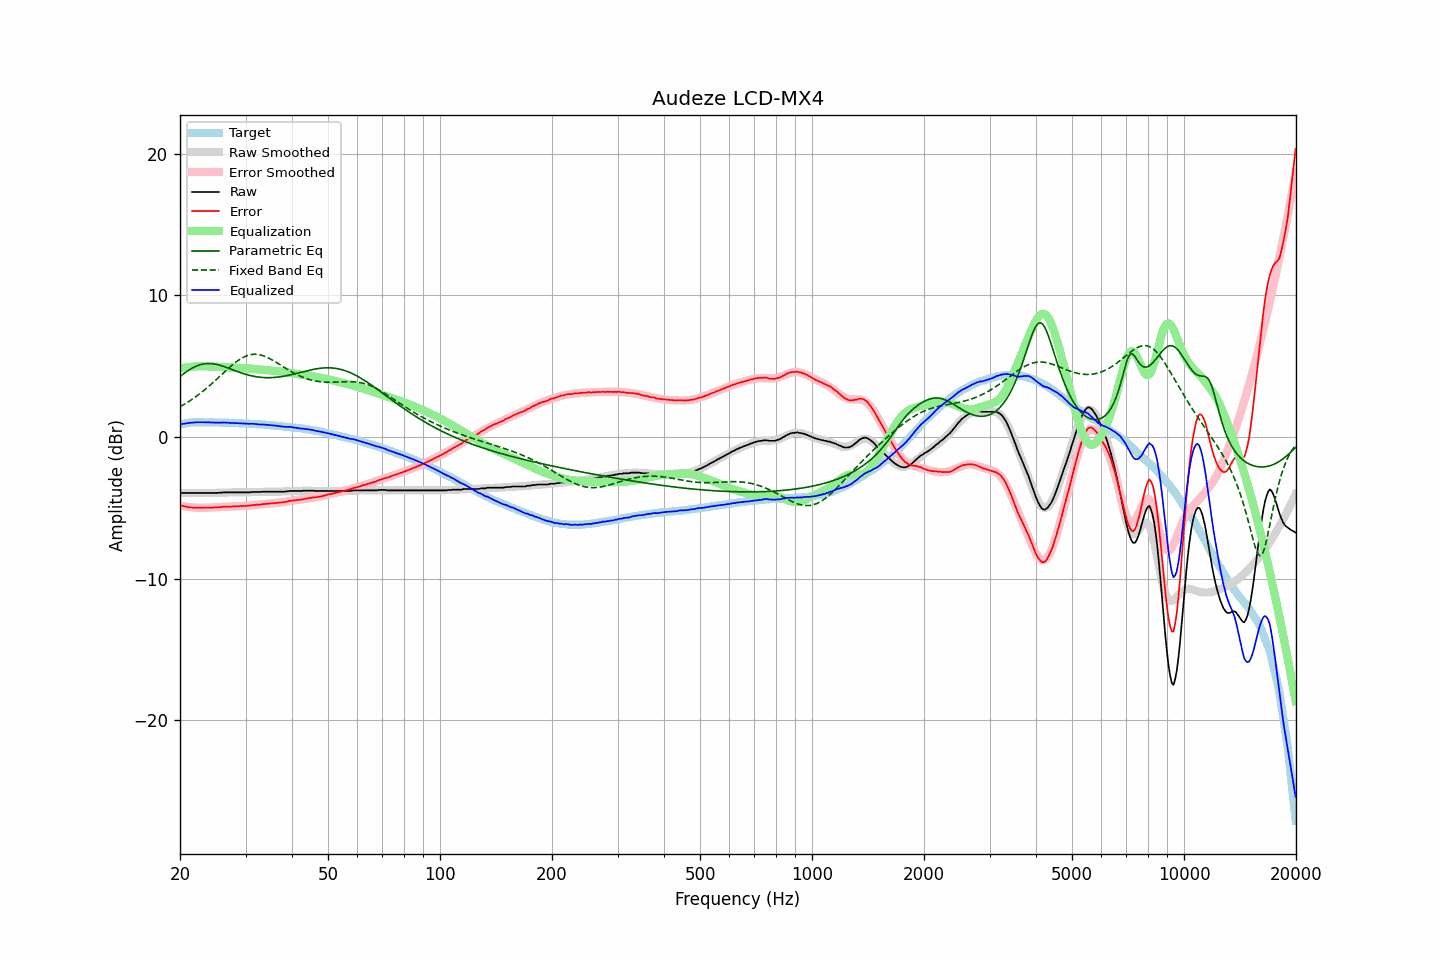

The file beside this chart, header and first rows:
frequency, raw, error, smoothed, error_smoothed, equalization, parametric_eq, fixed_band_eq, equalized_raw, equalized_smoothed, target
20.00, -3.95, -4.82, -3.95, -4.84, 4.84, 4.26, 2.14, 0.89, 0.89, 0.87
20.20, -3.95, -4.85, -3.95, -4.86, 4.86, 4.36, 2.20, 0.91, 0.91, 0.90
20.40, -3.95, -4.88, -3.95, -4.88, 4.88, 4.44, 2.27, 0.93, 0.93, 0.93
20.61, -3.95, -4.90, -3.95, -4.90, 4.90, 4.53, 2.33, 0.95, 0.95, 0.95
20.81, -3.95, -4.93, -3.95, -4.92, 4.92, 4.61, 2.40, 0.97, 0.97, 0.98
21.02, -3.95, -4.96, -3.95, -4.94, 4.94, 4.69, 2.47, 0.98, 0.98, 1.01
21.23, -3.95, -4.97, -3.95, -4.95, 4.95, 4.76, 2.55, 1.00, 1.00, 1.02
21.44, -3.95, -4.98, -3.95, -4.96, 4.96, 4.83, 2.62, 1.01, 1.01, 1.03
21.66, -3.95, -4.99, -3.95, -4.97, 4.97, 4.89, 2.70, 1.02, 1.02, 1.03
21.87, -3.95, -4.99, -3.95, -4.98, 4.98, 4.95, 2.78, 1.03, 1.03, 1.03
22.09, -3.95, -5.00, -3.95, -4.99, 4.99, 5.00, 2.86, 1.04, 1.04, 1.04
22.31, -3.95, -5.00, -3.95, -4.99, 4.99, 5.05, 2.94, 1.04, 1.04, 1.04
22.54, -3.95, -4.99, -3.95, -5.00, 5.00, 5.09, 3.03, 1.04, 1.04, 1.04
22.76, -3.95, -4.99, -3.95, -5.00, 5.00, 5.12, 3.12, 1.04, 1.04, 1.04
22.99, -3.95, -4.98, -3.95, -5.00, 5.00, 5.15, 3.21, 1.04, 1.04, 1.03
23.22, -3.95, -4.98, -3.95, -4.99, 4.99, 5.17, 3.30, 1.04, 1.04, 1.03
23.45, -3.95, -4.98, -3.95, -4.99, 4.99, 5.18, 3.39, 1.04, 1.04, 1.03
23.69, -3.95, -4.98, -3.95, -4.99, 4.99, 5.19, 3.49, 1.04, 1.04, 1.03
23.92, -3.95, -4.98, -3.95, -4.99, 4.99, 5.19, 3.59, 1.03, 1.03, 1.03
24.16, -3.95, -4.99, -3.95, -4.98, 4.98, 5.19, 3.69, 1.03, 1.03, 1.04
24.40, -3.95, -4.99, -3.95, -4.98, 4.98, 5.18, 3.79, 1.03, 1.03, 1.04
24.65, -3.95, -4.98, -3.95, -4.97, 4.97, 5.16, 3.89, 1.02, 1.03, 1.03
24.89, -3.95, -4.98, -3.94, -4.97, 4.97, 5.14, 4.00, 1.02, 1.02, 1.02
25.14, -3.95, -4.98, -3.94, -4.96, 4.96, 5.12, 4.10, 1.01, 1.02, 1.02
25.39, -3.94, -4.96, -3.94, -4.96, 4.96, 5.09, 4.21, 1.02, 1.02, 1.02
25.65, -3.93, -4.95, -3.93, -4.95, 4.95, 5.06, 4.31, 1.02, 1.02, 1.02
25.91, -3.93, -4.94, -3.93, -4.95, 4.95, 5.03, 4.42, 1.01, 1.02, 1.01
26.16, -3.91, -4.92, -3.93, -4.94, 4.94, 4.99, 4.53, 1.03, 1.01, 1.01
26.43, -3.91, -4.92, -3.92, -4.93, 4.93, 4.95, 4.63, 1.02, 1.01, 1.01
26.69, -3.91, -4.92, -3.92, -4.93, 4.93, 4.91, 4.74, 1.01, 1.01, 1.01
26.96, -3.91, -4.92, -3.92, -4.92, 4.92, 4.87, 4.84, 1.01, 1.00, 1.01
27.23, -3.91, -4.92, -3.91, -4.91, 4.91, 4.83, 4.94, 1.00, 1.00, 1.00
27.50, -3.91, -4.91, -3.91, -4.91, 4.91, 4.78, 5.04, 0.99, 1.00, 1.00
27.77, -3.91, -4.90, -3.91, -4.90, 4.90, 4.74, 5.13, 0.99, 0.99, 0.99
28.05, -3.91, -4.90, -3.91, -4.90, 4.90, 4.70, 5.23, 0.99, 0.99, 0.99
28.33, -3.91, -4.89, -3.91, -4.90, 4.90, 4.65, 5.31, 0.98, 0.98, 0.98
28.62, -3.91, -4.89, -3.91, -4.89, 4.89, 4.61, 5.39, 0.98, 0.98, 0.98
28.90, -3.91, -4.89, -3.91, -4.89, 4.89, 4.57, 5.47, 0.98, 0.97, 0.97
29.19, -3.91, -4.87, -3.91, -4.88, 4.88, 4.53, 5.54, 0.97, 0.97, 0.96
29.48, -3.91, -4.88, -3.91, -4.87, 4.87, 4.49, 5.61, 0.96, 0.96, 0.97
29.78, -3.91, -4.87, -3.91, -4.87, 4.87, 4.46, 5.66, 0.96, 0.96, 0.96
30.08, -3.91, -4.87, -3.91, -4.86, 4.86, 4.42, 5.71, 0.95, 0.95, 0.96
30.38, -3.91, -4.86, -3.91, -4.85, 4.85, 4.39, 5.76, 0.94, 0.95, 0.94
30.68, -3.91, -4.85, -3.90, -4.84, 4.84, 4.36, 5.79, 0.93, 0.94, 0.94
30.99, -3.90, -4.83, -3.90, -4.83, 4.83, 4.33, 5.82, 0.93, 0.93, 0.93
31.30, -3.88, -4.81, -3.89, -4.82, 4.82, 4.31, 5.83, 0.94, 0.93, 0.93
31.61, -3.88, -4.81, -3.89, -4.81, 4.81, 4.29, 5.84, 0.93, 0.92, 0.93
31.93, -3.88, -4.79, -3.89, -4.80, 4.80, 4.26, 5.84, 0.92, 0.91, 0.91
32.24, -3.88, -4.78, -3.88, -4.79, 4.79, 4.25, 5.84, 0.91, 0.91, 0.90
32.57, -3.88, -4.78, -3.88, -4.78, 4.78, 4.23, 5.82, 0.89, 0.90, 0.90
32.89, -3.88, -4.78, -3.87, -4.76, 4.76, 4.22, 5.80, 0.88, 0.89, 0.89
33.22, -3.86, -4.74, -3.87, -4.75, 4.75, 4.21, 5.77, 0.89, 0.88, 0.88
33.55, -3.86, -4.74, -3.87, -4.74, 4.74, 4.20, 5.73, 0.88, 0.87, 0.88
33.89, -3.86, -4.73, -3.87, -4.73, 4.73, 4.19, 5.69, 0.87, 0.87, 0.86
34.23, -3.86, -4.72, -3.86, -4.72, 4.72, 4.19, 5.64, 0.86, 0.86, 0.86
34.57, -3.86, -4.71, -3.86, -4.71, 4.71, 4.19, 5.59, 0.85, 0.85, 0.85
34.92, -3.86, -4.70, -3.86, -4.70, 4.70, 4.19, 5.53, 0.84, 0.84, 0.83
35.27, -3.86, -4.69, -3.86, -4.69, 4.69, 4.19, 5.47, 0.83, 0.83, 0.83
35.62, -3.86, -4.68, -3.86, -4.68, 4.68, 4.20, 5.40, 0.82, 0.82, 0.82
35.97, -3.86, -4.66, -3.86, -4.67, 4.67, 4.21, 5.33, 0.81, 0.81, 0.80
... 635 more rows
